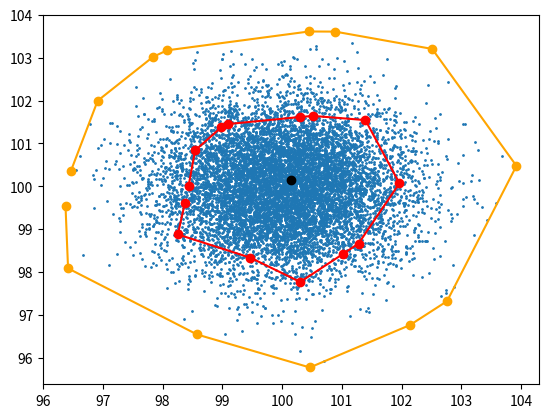

Write the Python code that produced this figure.
import matplotlib.pyplot as plt
import numpy as np
from numpy import random
from scipy.spatial import ConvexHull

points = random.randn(10000, 2) + 100
hull = ConvexHull(points)
outline = points[hull.vertices]


def expand_hull(outline, inc=1):
    newoutline = []
    midpointx = (max(outline[:, 0]) + min(outline[:, 0])) / 2
    midpointy = (max(outline[:, 1]) + min(outline[:, 1])) / 2

    for p in outline:
        newp = [0, 0]

        # Get angle between point and center
        x = p[0] - midpointx
        y = p[1] - midpointy
        theta = np.arctan2(y, x)
        xinc = inc * np.cos(theta)
        yinc = inc * np.sin(theta)
        newp[0] = x + xinc + midpointx
        newp[1] = y + yinc + midpointy
        newoutline.append(newp)
    return np.array(newoutline), midpointx, midpointy


newoutline, midpointx, midpointy = expand_hull(outline, -2)
fig, ax = plt.subplots()
ax.scatter(points[:, 0], points[:, 1], s=1)
ax.plot(outline[:, 0], outline[:, 1], marker="o", c="orange")
ax.plot(newoutline[:, 0], newoutline[:, 1], marker="o", c="red")
ax.scatter([midpointx], [midpointx], c="k")
plt.show()
